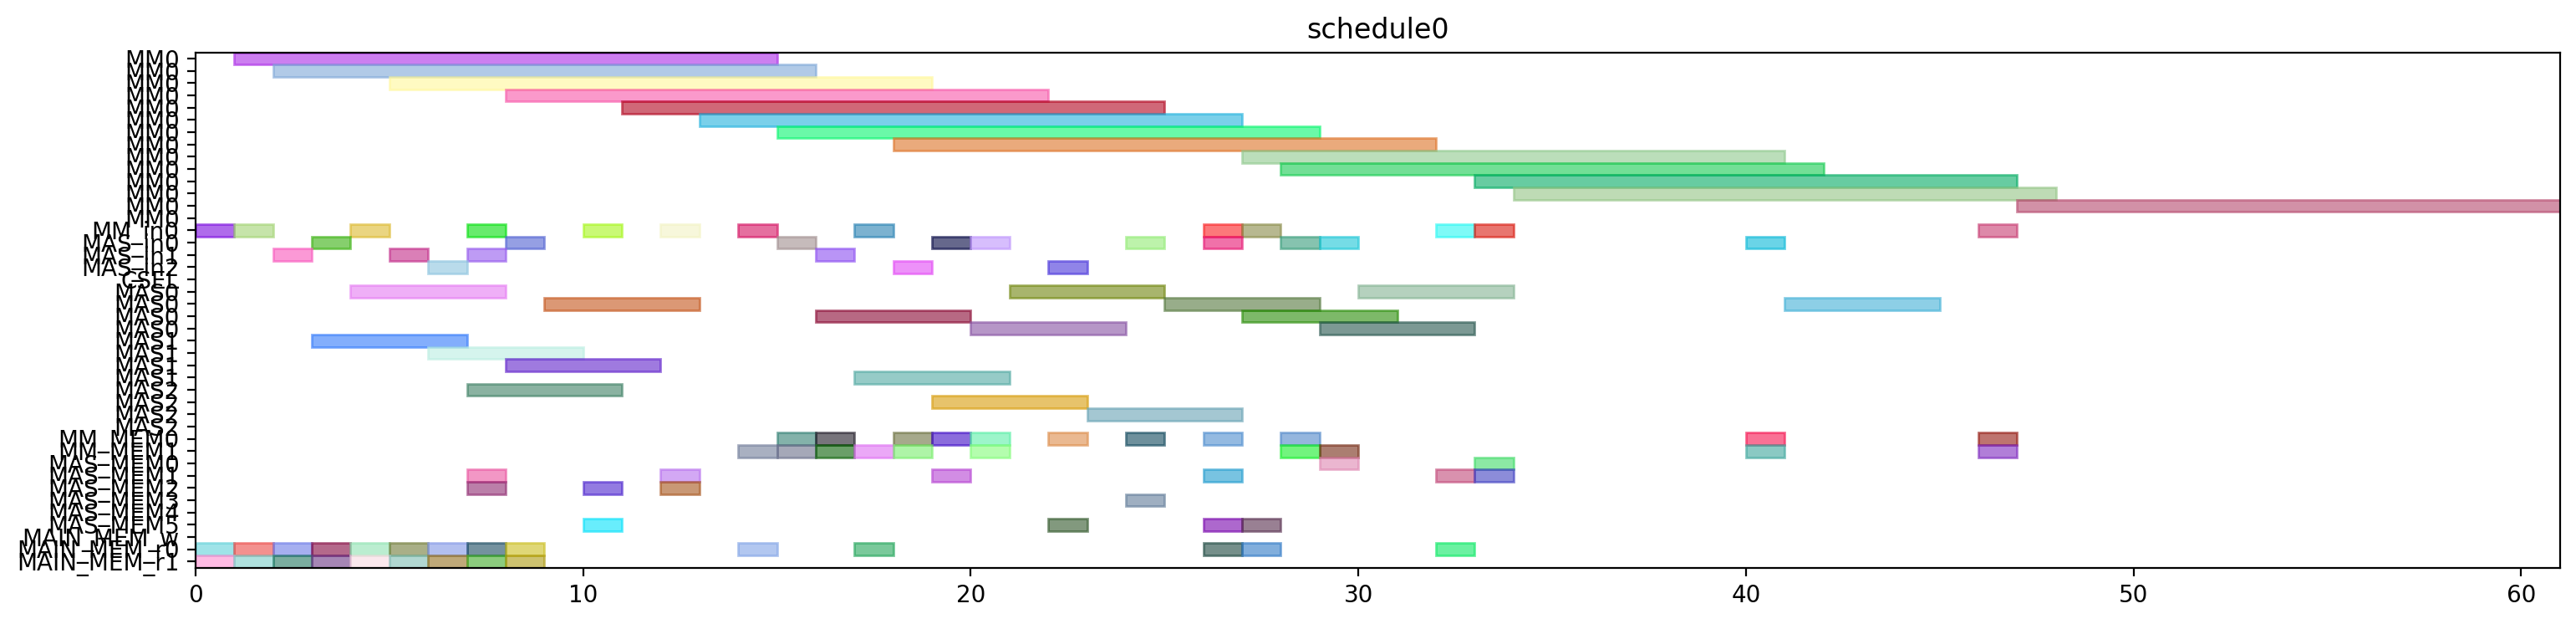

This figure's Python source:
from pyschedule import Scenario, solvers, plotters, alt


def solve():
	horizon = 120
	S = Scenario("schedule0", horizon=horizon)

	# resource
	MM = S.Resources('MM', num=1, size=14)
	MM_in = S.Resources('MM_in', num=1)
	MAS_in = S.Resources('MAS_in', num=3)
	CSEL = S.Resource('CSEL')
	MAS = S.Resources('MAS', num=3, size=4, periods=range(1, horizon))
	MM_MEM = S.Resources('MM_MEM', num=2)
	MAS_MEM = S.Resources('MAS_MEM', num=6)
	MAIN_MEM_w = S.Resource('MAIN_MEM_w', size=1)
	MAIN_MEM_r = S.Resources('MAIN_MEM_r', num=2)

	# result of previous scheduling

	# new tasks
	t0 = S.Task('t0', length=14, delay_cost=1)
	t0 += alt(MM)
	t0_in = S.Task('t0_in', length=1, delay_cost=1)
	t0_in += alt(MM_in)
	S += t0_in*MM_in[0]<=t0*MM[0]
	t0_mem0 = S.Task('t0_mem0', length=1, delay_cost=1)
	t0_mem0 += MAIN_MEM_r[0]
	S += t0_mem0 <= t0

	t0_mem1 = S.Task('t0_mem1', length=1, delay_cost=1)
	t0_mem1 += MAIN_MEM_r[1]
	S += t0_mem1 <= t0

	t1 = S.Task('t1', length=14, delay_cost=1)
	t1 += alt(MM)
	t1_in = S.Task('t1_in', length=1, delay_cost=1)
	t1_in += alt(MM_in)
	S += t1_in*MM_in[0]<=t1*MM[0]
	t1_mem0 = S.Task('t1_mem0', length=1, delay_cost=1)
	t1_mem0 += MAIN_MEM_r[0]
	S += t1_mem0 <= t1

	t1_mem1 = S.Task('t1_mem1', length=1, delay_cost=1)
	t1_mem1 += MAIN_MEM_r[1]
	S += t1_mem1 <= t1

	t2 = S.Task('t2', length=14, delay_cost=1)
	t2 += alt(MM)
	t2_in = S.Task('t2_in', length=1, delay_cost=1)
	t2_in += alt(MM_in)
	S += t2_in*MM_in[0]<=t2*MM[0]
	t2_mem0 = S.Task('t2_mem0', length=1, delay_cost=1)
	t2_mem0 += MAIN_MEM_r[0]
	S += t2_mem0 <= t2

	t2_mem1 = S.Task('t2_mem1', length=1, delay_cost=1)
	t2_mem1 += MAIN_MEM_r[1]
	S += t2_mem1 <= t2

	t3 = S.Task('t3', length=4, delay_cost=1)
	t3 += alt(MAS)
	t3_in = S.Task('t3_in', length=1, delay_cost=1)
	t3_in += alt(MAS_in)
	S += t3_in*MAS_in[0]<=t3*MAS[0]

	S += t3_in*MAS_in[1]<=t3*MAS[1]

	S += t3_in*MAS_in[2]<=t3*MAS[2]

	t3_mem0 = S.Task('t3_mem0', length=1, delay_cost=1)
	t3_mem0 += MAIN_MEM_r[0]
	S += t3_mem0 <= t3

	t3_mem1 = S.Task('t3_mem1', length=1, delay_cost=1)
	t3_mem1 += MAIN_MEM_r[1]
	S += t3_mem1 <= t3

	t4 = S.Task('t4', length=4, delay_cost=1)
	t4 += alt(MAS)
	t4_in = S.Task('t4_in', length=1, delay_cost=1)
	t4_in += alt(MAS_in)
	S += t4_in*MAS_in[0]<=t4*MAS[0]

	S += t4_in*MAS_in[1]<=t4*MAS[1]

	S += t4_in*MAS_in[2]<=t4*MAS[2]

	t4_mem0 = S.Task('t4_mem0', length=1, delay_cost=1)
	t4_mem0 += MAIN_MEM_r[0]
	S += t4_mem0 <= t4

	t4_mem1 = S.Task('t4_mem1', length=1, delay_cost=1)
	t4_mem1 += MAIN_MEM_r[1]
	S += t4_mem1 <= t4

	t8 = S.Task('t8', length=4, delay_cost=1)
	t8 += alt(MAS)
	t8_in = S.Task('t8_in', length=1, delay_cost=1)
	t8_in += alt(MAS_in)
	S += t8_in*MAS_in[0]<=t8*MAS[0]

	S += t8_in*MAS_in[1]<=t8*MAS[1]

	S += t8_in*MAS_in[2]<=t8*MAS[2]

	t8_mem0 = S.Task('t8_mem0', length=1, delay_cost=1)
	t8_mem0 += MAIN_MEM_r[0]
	S += t8_mem0 <= t8

	t8_mem1 = S.Task('t8_mem1', length=1, delay_cost=1)
	t8_mem1 += MAIN_MEM_r[1]
	S += t8_mem1 <= t8

	t9 = S.Task('t9', length=4, delay_cost=1)
	t9 += alt(MAS)
	t9_in = S.Task('t9_in', length=1, delay_cost=1)
	t9_in += alt(MAS_in)
	S += t9_in*MAS_in[0]<=t9*MAS[0]

	S += t9_in*MAS_in[1]<=t9*MAS[1]

	S += t9_in*MAS_in[2]<=t9*MAS[2]

	t9_mem0 = S.Task('t9_mem0', length=1, delay_cost=1)
	t9_mem0 += MAIN_MEM_r[0]
	S += t9_mem0 <= t9

	t9_mem1 = S.Task('t9_mem1', length=1, delay_cost=1)
	t9_mem1 += MAIN_MEM_r[1]
	S += t9_mem1 <= t9

	t13 = S.Task('t13', length=4, delay_cost=1)
	t13 += alt(MAS)
	t13_in = S.Task('t13_in', length=1, delay_cost=1)
	t13_in += alt(MAS_in)
	S += t13_in*MAS_in[0]<=t13*MAS[0]

	S += t13_in*MAS_in[1]<=t13*MAS[1]

	S += t13_in*MAS_in[2]<=t13*MAS[2]

	t13_mem0 = S.Task('t13_mem0', length=1, delay_cost=1)
	t13_mem0 += MAIN_MEM_r[0]
	S += t13_mem0 <= t13

	t13_mem1 = S.Task('t13_mem1', length=1, delay_cost=1)
	t13_mem1 += MAIN_MEM_r[1]
	S += t13_mem1 <= t13

	t14 = S.Task('t14', length=4, delay_cost=1)
	t14 += alt(MAS)
	t14_in = S.Task('t14_in', length=1, delay_cost=1)
	t14_in += alt(MAS_in)
	S += t14_in*MAS_in[0]<=t14*MAS[0]

	S += t14_in*MAS_in[1]<=t14*MAS[1]

	S += t14_in*MAS_in[2]<=t14*MAS[2]

	t14_mem0 = S.Task('t14_mem0', length=1, delay_cost=1)
	t14_mem0 += MAIN_MEM_r[0]
	S += t14_mem0 <= t14

	t14_mem1 = S.Task('t14_mem1', length=1, delay_cost=1)
	t14_mem1 += MAIN_MEM_r[1]
	S += t14_mem1 <= t14

	t5 = S.Task('t5', length=14, delay_cost=1)
	t5 += alt(MM)
	t5_in = S.Task('t5_in', length=1, delay_cost=1)
	t5_in += alt(MM_in)
	S += t5_in*MM_in[0]<=t5*MM[0]
	t5_mem0 = S.Task('t5_mem0', length=1, delay_cost=1)
	t5_mem0 += alt(MAS_MEM)
	S += (t3*MAS[0])-1 < t5_mem0*MAS_MEM[0]
	S += (t3*MAS[1])-1 < t5_mem0*MAS_MEM[2]
	S += (t3*MAS[2])-1 < t5_mem0*MAS_MEM[4]
	S += t5_mem0 <= t5

	t5_mem1 = S.Task('t5_mem1', length=1, delay_cost=1)
	t5_mem1 += alt(MAS_MEM)
	S += (t4*MAS[0])-1 < t5_mem1*MAS_MEM[1]
	S += (t4*MAS[1])-1 < t5_mem1*MAS_MEM[3]
	S += (t4*MAS[2])-1 < t5_mem1*MAS_MEM[5]
	S += t5_mem1 <= t5

	t6 = S.Task('t6', length=4, delay_cost=1)
	t6 += alt(MAS)
	t6_in = S.Task('t6_in', length=1, delay_cost=1)
	t6_in += alt(MAS_in)
	S += t6_in*MAS_in[0]<=t6*MAS[0]

	S += t6_in*MAS_in[1]<=t6*MAS[1]

	S += t6_in*MAS_in[2]<=t6*MAS[2]

	t6_mem0 = S.Task('t6_mem0', length=1, delay_cost=1)
	t6_mem0 += alt(MM_MEM)
	S += (t0*MM[0])-1 < t6_mem0*MM_MEM[0]
	S += t6_mem0 <= t6

	t6_mem1 = S.Task('t6_mem1', length=1, delay_cost=1)
	t6_mem1 += alt(MM_MEM)
	S += (t1*MM[0])-1 < t6_mem1*MM_MEM[1]
	S += t6_mem1 <= t6

	t10 = S.Task('t10', length=14, delay_cost=1)
	t10 += alt(MM)
	t10_in = S.Task('t10_in', length=1, delay_cost=1)
	t10_in += alt(MM_in)
	S += t10_in*MM_in[0]<=t10*MM[0]
	t10_mem0 = S.Task('t10_mem0', length=1, delay_cost=1)
	t10_mem0 += alt(MAS_MEM)
	S += (t8*MAS[0])-1 < t10_mem0*MAS_MEM[0]
	S += (t8*MAS[1])-1 < t10_mem0*MAS_MEM[2]
	S += (t8*MAS[2])-1 < t10_mem0*MAS_MEM[4]
	S += t10_mem0 <= t10

	t10_mem1 = S.Task('t10_mem1', length=1, delay_cost=1)
	t10_mem1 += alt(MAS_MEM)
	S += (t9*MAS[0])-1 < t10_mem1*MAS_MEM[1]
	S += (t9*MAS[1])-1 < t10_mem1*MAS_MEM[3]
	S += (t9*MAS[2])-1 < t10_mem1*MAS_MEM[5]
	S += t10_mem1 <= t10

	t11 = S.Task('t11', length=4, delay_cost=1)
	t11 += alt(MAS)
	t11_in = S.Task('t11_in', length=1, delay_cost=1)
	t11_in += alt(MAS_in)
	S += t11_in*MAS_in[0]<=t11*MAS[0]

	S += t11_in*MAS_in[1]<=t11*MAS[1]

	S += t11_in*MAS_in[2]<=t11*MAS[2]

	t11_mem0 = S.Task('t11_mem0', length=1, delay_cost=1)
	t11_mem0 += alt(MM_MEM)
	S += (t1*MM[0])-1 < t11_mem0*MM_MEM[0]
	S += t11_mem0 <= t11

	t11_mem1 = S.Task('t11_mem1', length=1, delay_cost=1)
	t11_mem1 += alt(MM_MEM)
	S += (t2*MM[0])-1 < t11_mem1*MM_MEM[1]
	S += t11_mem1 <= t11

	t15 = S.Task('t15', length=14, delay_cost=1)
	t15 += alt(MM)
	t15_in = S.Task('t15_in', length=1, delay_cost=1)
	t15_in += alt(MM_in)
	S += t15_in*MM_in[0]<=t15*MM[0]
	t15_mem0 = S.Task('t15_mem0', length=1, delay_cost=1)
	t15_mem0 += alt(MAS_MEM)
	S += (t13*MAS[0])-1 < t15_mem0*MAS_MEM[0]
	S += (t13*MAS[1])-1 < t15_mem0*MAS_MEM[2]
	S += (t13*MAS[2])-1 < t15_mem0*MAS_MEM[4]
	S += t15_mem0 <= t15

	t15_mem1 = S.Task('t15_mem1', length=1, delay_cost=1)
	t15_mem1 += alt(MAS_MEM)
	S += (t14*MAS[0])-1 < t15_mem1*MAS_MEM[1]
	S += (t14*MAS[1])-1 < t15_mem1*MAS_MEM[3]
	S += (t14*MAS[2])-1 < t15_mem1*MAS_MEM[5]
	S += t15_mem1 <= t15

	t16 = S.Task('t16', length=4, delay_cost=1)
	t16 += alt(MAS)
	t16_in = S.Task('t16_in', length=1, delay_cost=1)
	t16_in += alt(MAS_in)
	S += t16_in*MAS_in[0]<=t16*MAS[0]

	S += t16_in*MAS_in[1]<=t16*MAS[1]

	S += t16_in*MAS_in[2]<=t16*MAS[2]

	t16_mem0 = S.Task('t16_mem0', length=1, delay_cost=1)
	t16_mem0 += alt(MM_MEM)
	S += (t0*MM[0])-1 < t16_mem0*MM_MEM[0]
	S += t16_mem0 <= t16

	t16_mem1 = S.Task('t16_mem1', length=1, delay_cost=1)
	t16_mem1 += alt(MM_MEM)
	S += (t2*MM[0])-1 < t16_mem1*MM_MEM[1]
	S += t16_mem1 <= t16

	t19 = S.Task('t19', length=14, delay_cost=1)
	t19 += alt(MM)
	t19_in = S.Task('t19_in', length=1, delay_cost=1)
	t19_in += alt(MM_in)
	S += t19_in*MM_in[0]<=t19*MM[0]
	t19_mem0 = S.Task('t19_mem0', length=1, delay_cost=1)
	t19_mem0 += MAIN_MEM_r[0]
	S += t19_mem0 <= t19

	t19_mem1 = S.Task('t19_mem1', length=1, delay_cost=1)
	t19_mem1 += alt(MM_MEM)
	S += (t2*MM[0])-1 < t19_mem1*MM_MEM[1]
	S += t19_mem1 <= t19

	t24 = S.Task('t24', length=4, delay_cost=1)
	t24 += alt(MAS)
	t24_in = S.Task('t24_in', length=1, delay_cost=1)
	t24_in += alt(MAS_in)
	S += t24_in*MAS_in[0]<=t24*MAS[0]

	S += t24_in*MAS_in[1]<=t24*MAS[1]

	S += t24_in*MAS_in[2]<=t24*MAS[2]

	t24_mem0 = S.Task('t24_mem0', length=1, delay_cost=1)
	t24_mem0 += alt(MM_MEM)
	S += (t0*MM[0])-1 < t24_mem0*MM_MEM[0]
	S += t24_mem0 <= t24

	t24_mem1 = S.Task('t24_mem1', length=1, delay_cost=1)
	t24_mem1 += alt(MM_MEM)
	S += (t0*MM[0])-1 < t24_mem1*MM_MEM[1]
	S += t24_mem1 <= t24

	t26 = S.Task('t26', length=14, delay_cost=1)
	t26 += alt(MM)
	t26_in = S.Task('t26_in', length=1, delay_cost=1)
	t26_in += alt(MM_in)
	S += t26_in*MM_in[0]<=t26*MM[0]
	t26_mem0 = S.Task('t26_mem0', length=1, delay_cost=1)
	t26_mem0 += MAIN_MEM_r[0]
	S += t26_mem0 <= t26

	t26_mem1 = S.Task('t26_mem1', length=1, delay_cost=1)
	t26_mem1 += alt(MM_MEM)
	S += (t2*MM[0])-1 < t26_mem1*MM_MEM[1]
	S += t26_mem1 <= t26

	t7 = S.Task('t7', length=4, delay_cost=1)
	t7 += alt(MAS)
	t7_in = S.Task('t7_in', length=1, delay_cost=1)
	t7_in += alt(MAS_in)
	S += t7_in*MAS_in[0]<=t7*MAS[0]

	S += t7_in*MAS_in[1]<=t7*MAS[1]

	S += t7_in*MAS_in[2]<=t7*MAS[2]

	t7_mem0 = S.Task('t7_mem0', length=1, delay_cost=1)
	t7_mem0 += alt(MM_MEM)
	S += (t5*MM[0])-1 < t7_mem0*MM_MEM[0]
	S += t7_mem0 <= t7

	t7_mem1 = S.Task('t7_mem1', length=1, delay_cost=1)
	t7_mem1 += alt(MAS_MEM)
	S += (t6*MAS[0])-1 < t7_mem1*MAS_MEM[1]
	S += (t6*MAS[1])-1 < t7_mem1*MAS_MEM[3]
	S += (t6*MAS[2])-1 < t7_mem1*MAS_MEM[5]
	S += t7_mem1 <= t7

	t12 = S.Task('t12', length=4, delay_cost=1)
	t12 += alt(MAS)
	t12_in = S.Task('t12_in', length=1, delay_cost=1)
	t12_in += alt(MAS_in)
	S += t12_in*MAS_in[0]<=t12*MAS[0]

	S += t12_in*MAS_in[1]<=t12*MAS[1]

	S += t12_in*MAS_in[2]<=t12*MAS[2]

	t12_mem0 = S.Task('t12_mem0', length=1, delay_cost=1)
	t12_mem0 += alt(MM_MEM)
	S += (t10*MM[0])-1 < t12_mem0*MM_MEM[0]
	S += t12_mem0 <= t12

	t12_mem1 = S.Task('t12_mem1', length=1, delay_cost=1)
	t12_mem1 += alt(MAS_MEM)
	S += (t11*MAS[0])-1 < t12_mem1*MAS_MEM[1]
	S += (t11*MAS[1])-1 < t12_mem1*MAS_MEM[3]
	S += (t11*MAS[2])-1 < t12_mem1*MAS_MEM[5]
	S += t12_mem1 <= t12

	t17 = S.Task('t17', length=4, delay_cost=1)
	t17 += alt(MAS)
	t17_in = S.Task('t17_in', length=1, delay_cost=1)
	t17_in += alt(MAS_in)
	S += t17_in*MAS_in[0]<=t17*MAS[0]

	S += t17_in*MAS_in[1]<=t17*MAS[1]

	S += t17_in*MAS_in[2]<=t17*MAS[2]

	t17_mem0 = S.Task('t17_mem0', length=1, delay_cost=1)
	t17_mem0 += alt(MM_MEM)
	S += (t15*MM[0])-1 < t17_mem0*MM_MEM[0]
	S += t17_mem0 <= t17

	t17_mem1 = S.Task('t17_mem1', length=1, delay_cost=1)
	t17_mem1 += alt(MAS_MEM)
	S += (t16*MAS[0])-1 < t17_mem1*MAS_MEM[1]
	S += (t16*MAS[1])-1 < t17_mem1*MAS_MEM[3]
	S += (t16*MAS[2])-1 < t17_mem1*MAS_MEM[5]
	S += t17_mem1 <= t17

	t25 = S.Task('t25', length=4, delay_cost=1)
	t25 += alt(MAS)
	t25_in = S.Task('t25_in', length=1, delay_cost=1)
	t25_in += alt(MAS_in)
	S += t25_in*MAS_in[0]<=t25*MAS[0]

	S += t25_in*MAS_in[1]<=t25*MAS[1]

	S += t25_in*MAS_in[2]<=t25*MAS[2]

	t25_mem0 = S.Task('t25_mem0', length=1, delay_cost=1)
	t25_mem0 += alt(MM_MEM)
	S += (t0*MM[0])-1 < t25_mem0*MM_MEM[0]
	S += t25_mem0 <= t25

	t25_mem1 = S.Task('t25_mem1', length=1, delay_cost=1)
	t25_mem1 += alt(MAS_MEM)
	S += (t24*MAS[0])-1 < t25_mem1*MAS_MEM[1]
	S += (t24*MAS[1])-1 < t25_mem1*MAS_MEM[3]
	S += (t24*MAS[2])-1 < t25_mem1*MAS_MEM[5]
	S += t25_mem1 <= t25

	t29 = S.Task('t29', length=4, delay_cost=1)
	t29 += alt(MAS)
	t29_in = S.Task('t29_in', length=1, delay_cost=1)
	t29_in += alt(MAS_in)
	S += t29_in*MAS_in[0]<=t29*MAS[0]

	S += t29_in*MAS_in[1]<=t29*MAS[1]

	S += t29_in*MAS_in[2]<=t29*MAS[2]

	t29_mem0 = S.Task('t29_mem0', length=1, delay_cost=1)
	t29_mem0 += alt(MM_MEM)
	S += (t0*MM[0])-1 < t29_mem0*MM_MEM[0]
	S += t29_mem0 <= t29

	t29_mem1 = S.Task('t29_mem1', length=1, delay_cost=1)
	t29_mem1 += alt(MM_MEM)
	S += (t26*MM[0])-1 < t29_mem1*MM_MEM[1]
	S += t29_mem1 <= t29

	t18 = S.Task('t18', length=14, delay_cost=1)
	t18 += alt(MM)
	t18_in = S.Task('t18_in', length=1, delay_cost=1)
	t18_in += alt(MM_in)
	S += t18_in*MM_in[0]<=t18*MM[0]
	t18_mem0 = S.Task('t18_mem0', length=1, delay_cost=1)
	t18_mem0 += MAIN_MEM_r[0]
	S += t18_mem0 <= t18

	t18_mem1 = S.Task('t18_mem1', length=1, delay_cost=1)
	t18_mem1 += alt(MAS_MEM)
	S += (t12*MAS[0])-1 < t18_mem1*MAS_MEM[1]
	S += (t12*MAS[1])-1 < t18_mem1*MAS_MEM[3]
	S += (t12*MAS[2])-1 < t18_mem1*MAS_MEM[5]
	S += t18_mem1 <= t18

	t27 = S.Task('t27', length=14, delay_cost=1)
	t27 += alt(MM)
	t27_in = S.Task('t27_in', length=1, delay_cost=1)
	t27_in += alt(MM_in)
	S += t27_in*MM_in[0]<=t27*MM[0]
	t27_mem0 = S.Task('t27_mem0', length=1, delay_cost=1)
	t27_mem0 += MAIN_MEM_r[0]
	S += t27_mem0 <= t27

	t27_mem1 = S.Task('t27_mem1', length=1, delay_cost=1)
	t27_mem1 += alt(MAS_MEM)
	S += (t12*MAS[0])-1 < t27_mem1*MAS_MEM[1]
	S += (t12*MAS[1])-1 < t27_mem1*MAS_MEM[3]
	S += (t12*MAS[2])-1 < t27_mem1*MAS_MEM[5]
	S += t27_mem1 <= t27

	t28 = S.Task('t28', length=4, delay_cost=1)
	t28 += alt(MAS)
	t28_in = S.Task('t28_in', length=1, delay_cost=1)
	t28_in += alt(MAS_in)
	S += t28_in*MAS_in[0]<=t28*MAS[0]

	S += t28_in*MAS_in[1]<=t28*MAS[1]

	S += t28_in*MAS_in[2]<=t28*MAS[2]

	t28_mem0 = S.Task('t28_mem0', length=1, delay_cost=1)
	t28_mem0 += alt(MAS_MEM)
	S += (t25*MAS[0])-1 < t28_mem0*MAS_MEM[0]
	S += (t25*MAS[1])-1 < t28_mem0*MAS_MEM[2]
	S += (t25*MAS[2])-1 < t28_mem0*MAS_MEM[4]
	S += t28_mem0 <= t28

	t28_mem1 = S.Task('t28_mem1', length=1, delay_cost=1)
	t28_mem1 += alt(MM_MEM)
	S += (t26*MM[0])-1 < t28_mem1*MM_MEM[1]
	S += t28_mem1 <= t28

	t30 = S.Task('t30', length=14, delay_cost=1)
	t30 += alt(MM)
	t30_in = S.Task('t30_in', length=1, delay_cost=1)
	t30_in += alt(MM_in)
	S += t30_in*MM_in[0]<=t30*MM[0]
	t30_mem0 = S.Task('t30_mem0', length=1, delay_cost=1)
	t30_mem0 += MAIN_MEM_r[0]
	S += t30_mem0 <= t30

	t30_mem1 = S.Task('t30_mem1', length=1, delay_cost=1)
	t30_mem1 += alt(MAS_MEM)
	S += (t29*MAS[0])-1 < t30_mem1*MAS_MEM[1]
	S += (t29*MAS[1])-1 < t30_mem1*MAS_MEM[3]
	S += (t29*MAS[2])-1 < t30_mem1*MAS_MEM[5]
	S += t30_mem1 <= t30

	t20 = S.Task('t20', length=4, delay_cost=1)
	t20 += alt(MAS)
	t20_in = S.Task('t20_in', length=1, delay_cost=1)
	t20_in += alt(MAS_in)
	S += t20_in*MAS_in[0]<=t20*MAS[0]

	S += t20_in*MAS_in[1]<=t20*MAS[1]

	S += t20_in*MAS_in[2]<=t20*MAS[2]

	t20_mem0 = S.Task('t20_mem0', length=1, delay_cost=1)
	t20_mem0 += alt(MM_MEM)
	S += (t19*MM[0])-1 < t20_mem0*MM_MEM[0]
	S += t20_mem0 <= t20

	t20_mem1 = S.Task('t20_mem1', length=1, delay_cost=1)
	t20_mem1 += alt(MM_MEM)
	S += (t18*MM[0])-1 < t20_mem1*MM_MEM[1]
	S += t20_mem1 <= t20

	t31 = S.Task('t31', length=14, delay_cost=1)
	t31 += alt(MM)
	t31_in = S.Task('t31_in', length=1, delay_cost=1)
	t31_in += alt(MM_in)
	S += t31_in*MM_in[0]<=t31*MM[0]
	t31_mem0 = S.Task('t31_mem0', length=1, delay_cost=1)
	t31_mem0 += alt(MM_MEM)
	S += (t27*MM[0])-1 < t31_mem0*MM_MEM[0]
	S += t31_mem0 <= t31

	t31_mem1 = S.Task('t31_mem1', length=1, delay_cost=1)
	t31_mem1 += alt(MM_MEM)
	S += (t30*MM[0])-1 < t31_mem1*MM_MEM[1]
	S += t31_mem1 <= t31

	t35 = S.Task('t35', length=14, delay_cost=1)
	t35 += alt(MM)
	t35_in = S.Task('t35_in', length=1, delay_cost=1)
	t35_in += alt(MM_in)
	S += t35_in*MM_in[0]<=t35*MM[0]
	t35_mem0 = S.Task('t35_mem0', length=1, delay_cost=1)
	t35_mem0 += alt(MAS_MEM)
	S += (t7*MAS[0])-1 < t35_mem0*MAS_MEM[0]
	S += (t7*MAS[1])-1 < t35_mem0*MAS_MEM[2]
	S += (t7*MAS[2])-1 < t35_mem0*MAS_MEM[4]
	S += t35_mem0 <= t35

	t35_mem1 = S.Task('t35_mem1', length=1, delay_cost=1)
	t35_mem1 += alt(MAS_MEM)
	S += (t28*MAS[0])-1 < t35_mem1*MAS_MEM[1]
	S += (t28*MAS[1])-1 < t35_mem1*MAS_MEM[3]
	S += (t28*MAS[2])-1 < t35_mem1*MAS_MEM[5]
	S += t35_mem1 <= t35

	solvers.mip.solve(S,msg=1,kind='CPLEX',ratio_gap=1.01)

	solution = [['hoge']*len(S.solution()[1]) for i in range(len(S.solution()))]
	for i in range(len(S.solution())):
		for j in range(len(S.solution()[i])):
			solution[i][j]=str(S.solution()[i][j])
	print(solution)

	cycles = int(solution[-1][3])

	pic_file_name = "/mnt/rose/usr1/fukuda/ABE/multiRAM_multiMAS_16mux/scheduling_result/stage14MM1_stage4MAS3/EP_ADD_A_ANY/schedule0.png"
	if(S.solution() != []):
		plotters.matplotlib.plot(S,img_filename=pic_file_name, show_task_labels=False, fig_size=(cycles*0.25+3, 4))

	return solution
